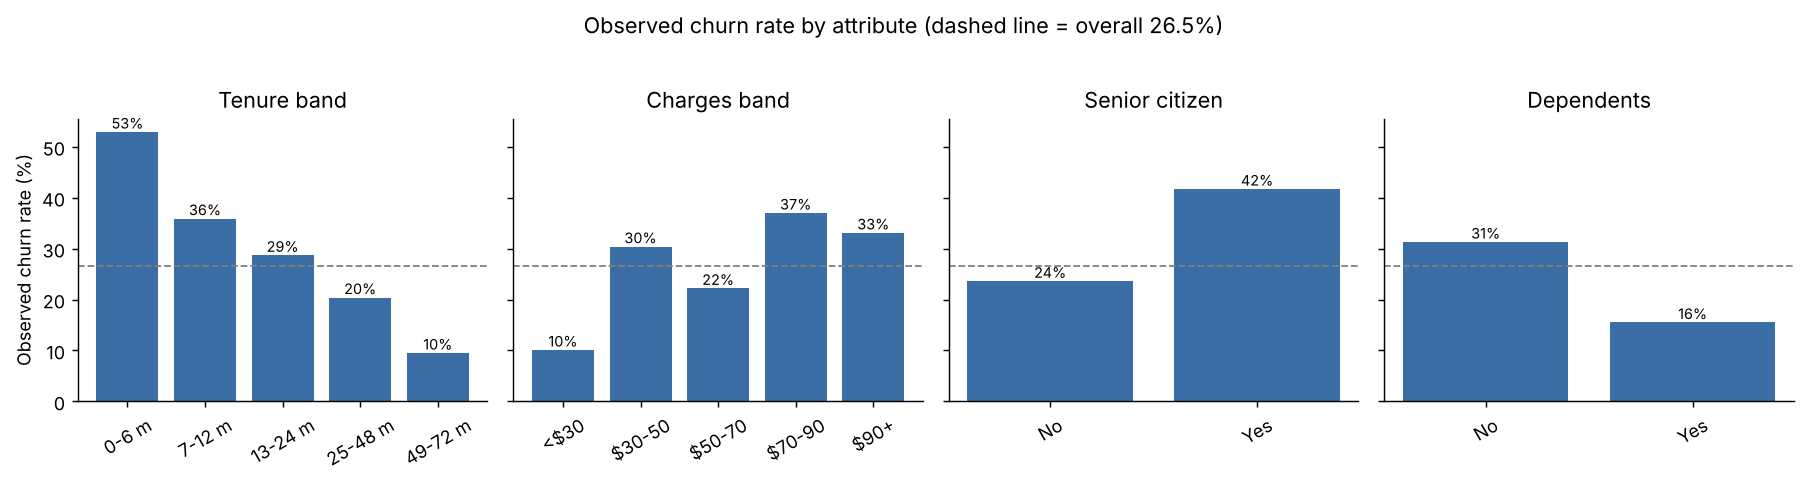

The data file committed next to this chart (first rows):
attribute, value, customers, churn_rate_%
Tenure band, 0-6 m, 1481, 52.9
Tenure band, 7-12 m, 705, 35.9
Tenure band, 13-24 m, 1024, 28.7
Tenure band, 25-48 m, 1594, 20.4
Tenure band, 49-72 m, 2239, 9.5
Charges band, <$30, 1676, 10.1
Charges band, $30-50, 682, 30.4
Charges band, $50-70, 1194, 22.2
Charges band, $70-90, 1821, 37.0
Charges band, $90+, 1670, 33.1
SeniorCitizen, No, 5901, 23.6
SeniorCitizen, Yes, 1142, 41.7
Dependents, No, 4933, 31.3
Dependents, Yes, 2110, 15.5
Contract, Month-to-month, 3875, 27.3
Contract, One year, 1473, 25.8
Contract, Two year, 1695, 25.4
InternetService, DSL, 3947, 27.4
InternetService, Fiber optic, 3096, 25.4
PhoneService, No, 682, 24.9
PhoneService, Yes, 6361, 26.7
MultipleLines, No, 4072, 26.5
MultipleLines, Yes, 2971, 26.5
gender, Female, 3488, 26.9
gender, Male, 3555, 26.2
